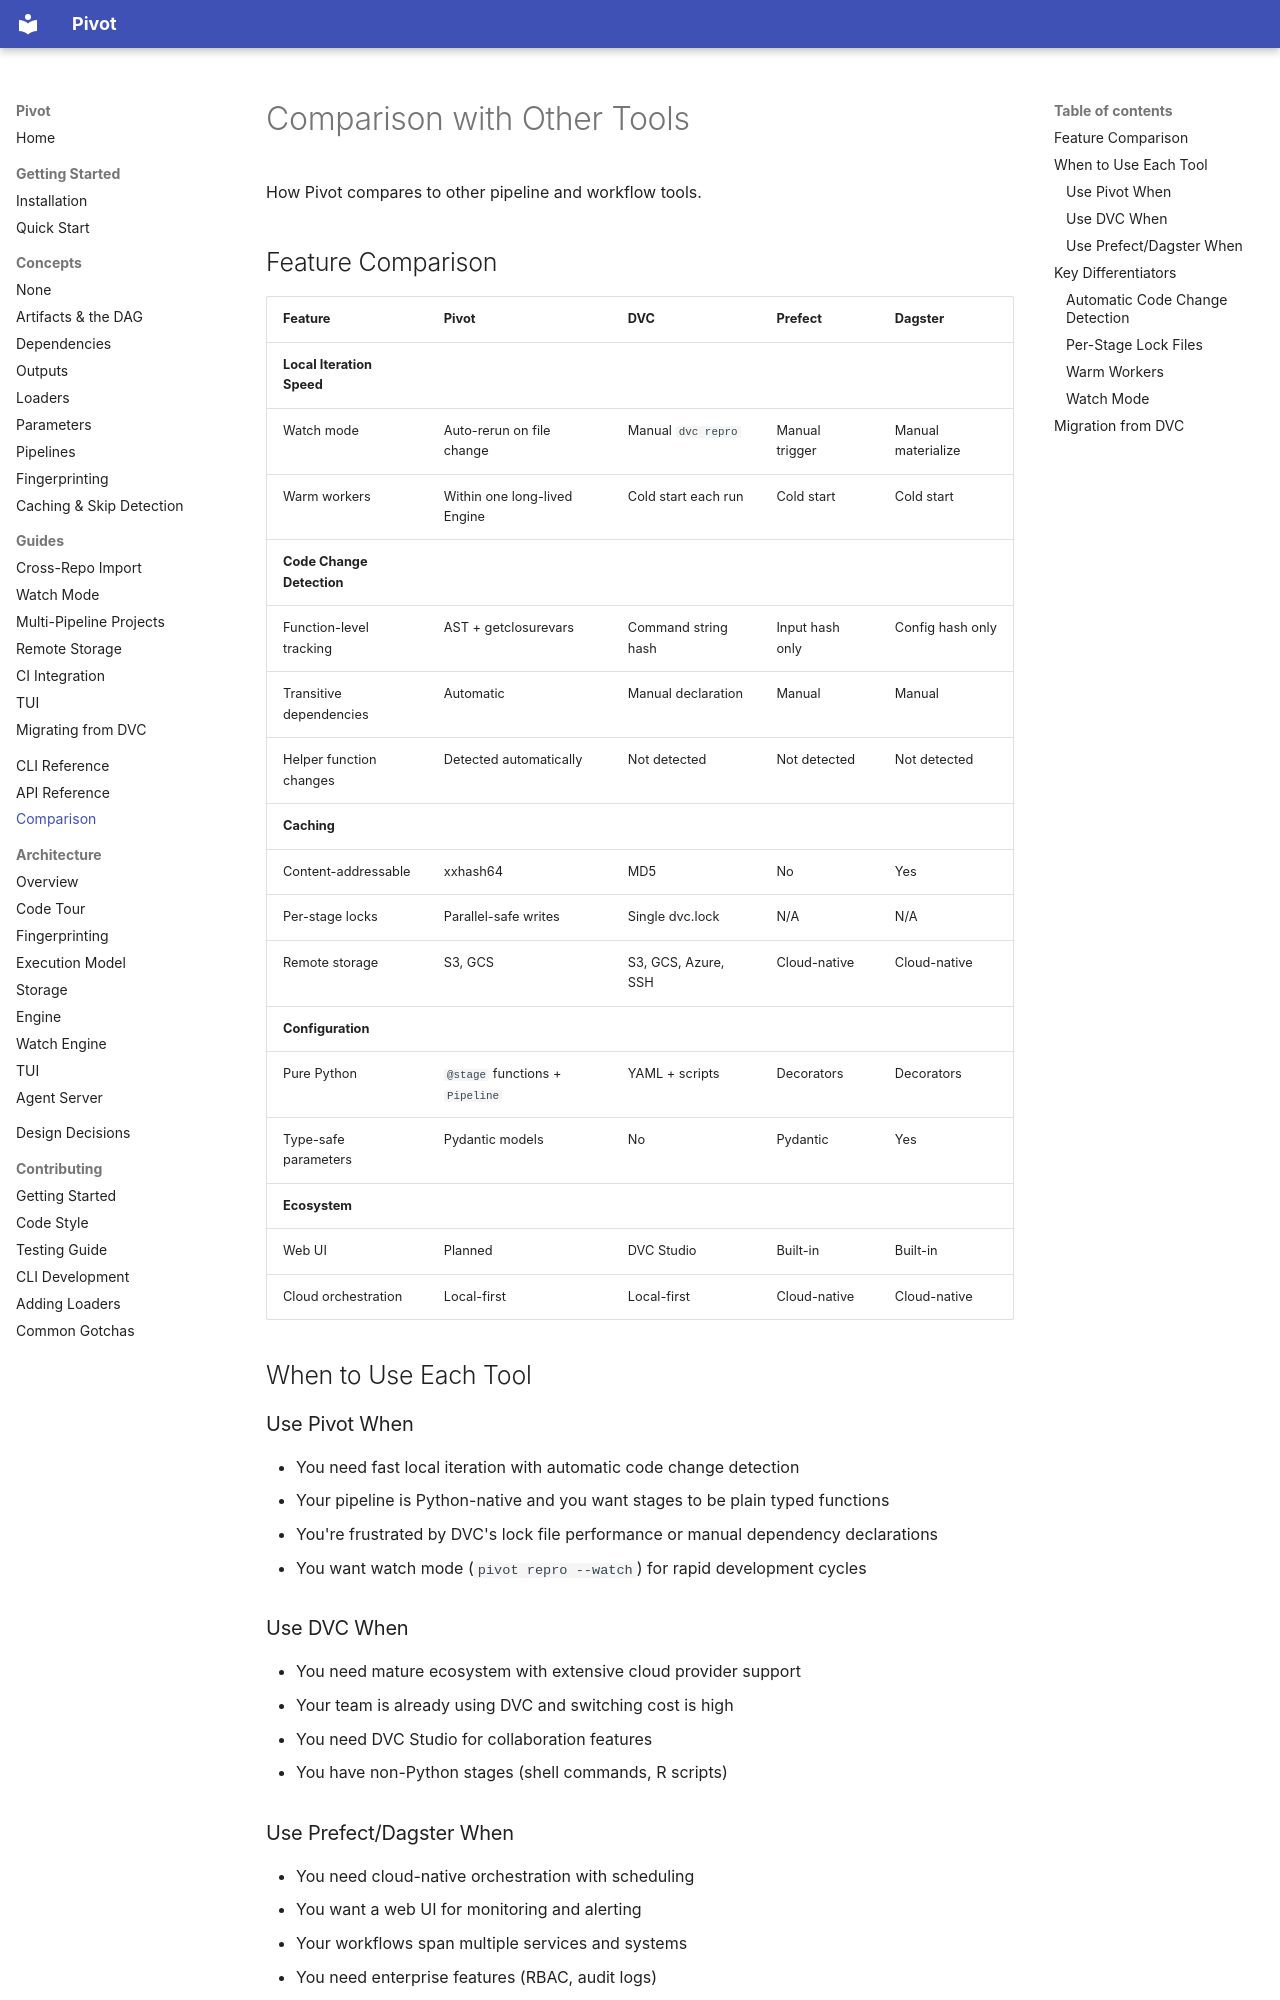

repository: sjawhar/pivot · page: comparison/index.html · generator: mkdocs

# Comparison with Other Tools

How Pivot compares to other pipeline and workflow tools.

## Feature Comparison

| Feature | Pivot | DVC | Prefect | Dagster |
|---------|-------|-----|---------|---------|
| **Local Iteration Speed** | | | | |
| Watch mode | Auto-rerun on file change | Manual `dvc repro` | Manual trigger | Manual materialize |
| Warm workers | Within one long-lived Engine | Cold start each run | Cold start | Cold start |
| **Code Change Detection** | | | | |
| Function-level tracking | AST + getclosurevars | Command string hash | Input hash only | Config hash only |
| Transitive dependencies | Automatic | Manual declaration | Manual | Manual |
| Helper function changes | Detected automatically | Not detected | Not detected | Not detected |
| **Caching** | | | | |
| Content-addressable | xxhash64 | MD5 | No | Yes |
| Per-stage locks | Parallel-safe writes | Single dvc.lock | N/A | N/A |
| Remote storage | S3, GCS | S3, GCS, Azure, SSH | Cloud-native | Cloud-native |
| **Configuration** | | | | |
| Pure Python | `@stage` functions + `Pipeline` | YAML + scripts | Decorators | Decorators |
| Type-safe parameters | Pydantic models | No | Pydantic | Yes |
| **Ecosystem** | | | | |
| Web UI | Planned | DVC Studio | Built-in | Built-in |
| Cloud orchestration | Local-first | Local-first | Cloud-native | Cloud-native |

## When to Use Each Tool

### Use Pivot When

- You need fast local iteration with automatic code change detection
- Your pipeline is Python-native and you want stages to be plain typed functions
- You're frustrated by DVC's lock file performance or manual dependency declarations
- You want watch mode (`pivot repro --watch`) for rapid development cycles

### Use DVC When

- You need mature ecosystem with extensive cloud provider support
- Your team is already using DVC and switching cost is high
- You need DVC Studio for collaboration features
- You have non-Python stages (shell commands, R scripts)
